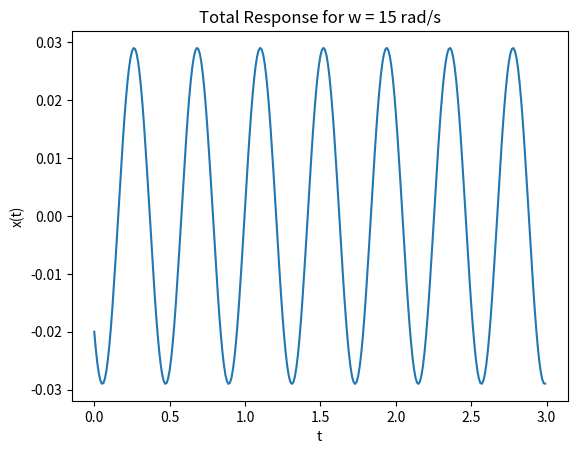

Reproduce this figure in Python.
import numpy as np
import math

t = np.arange(0, 3, 0.01)

X = []
for i in t:
    value = - 0.021*math.sin(15*i) - 0.02*math.cos(15*i)
    X.append(value)
    
import matplotlib.pyplot as plt
plt.plot(t, X)
plt.title("Total Response for w = 15 rad/s")
plt.xlabel("t")
plt.ylabel("x(t)")
plt.savefig("SSR_Q2_W15")
plt.show()
